Image classification data set "Augmented_Preprocessed_Dataset" (Prothomaa/Ensemble-of-deep-learning-models-for-eye-disease-classification on GitHub). Class labels (5): diabetic retinopathy, glaucoma, healthy, macular scar, myopia.

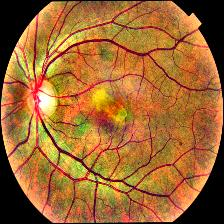
Label: diabetic retinopathy

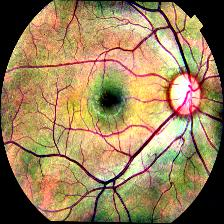
Label: glaucoma

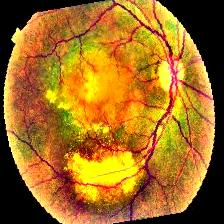
Label: macular scar

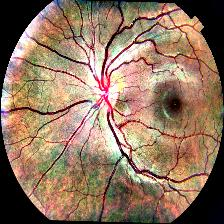
Label: healthy

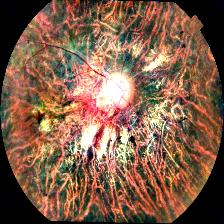
Label: myopia

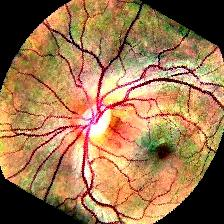
Label: healthy
